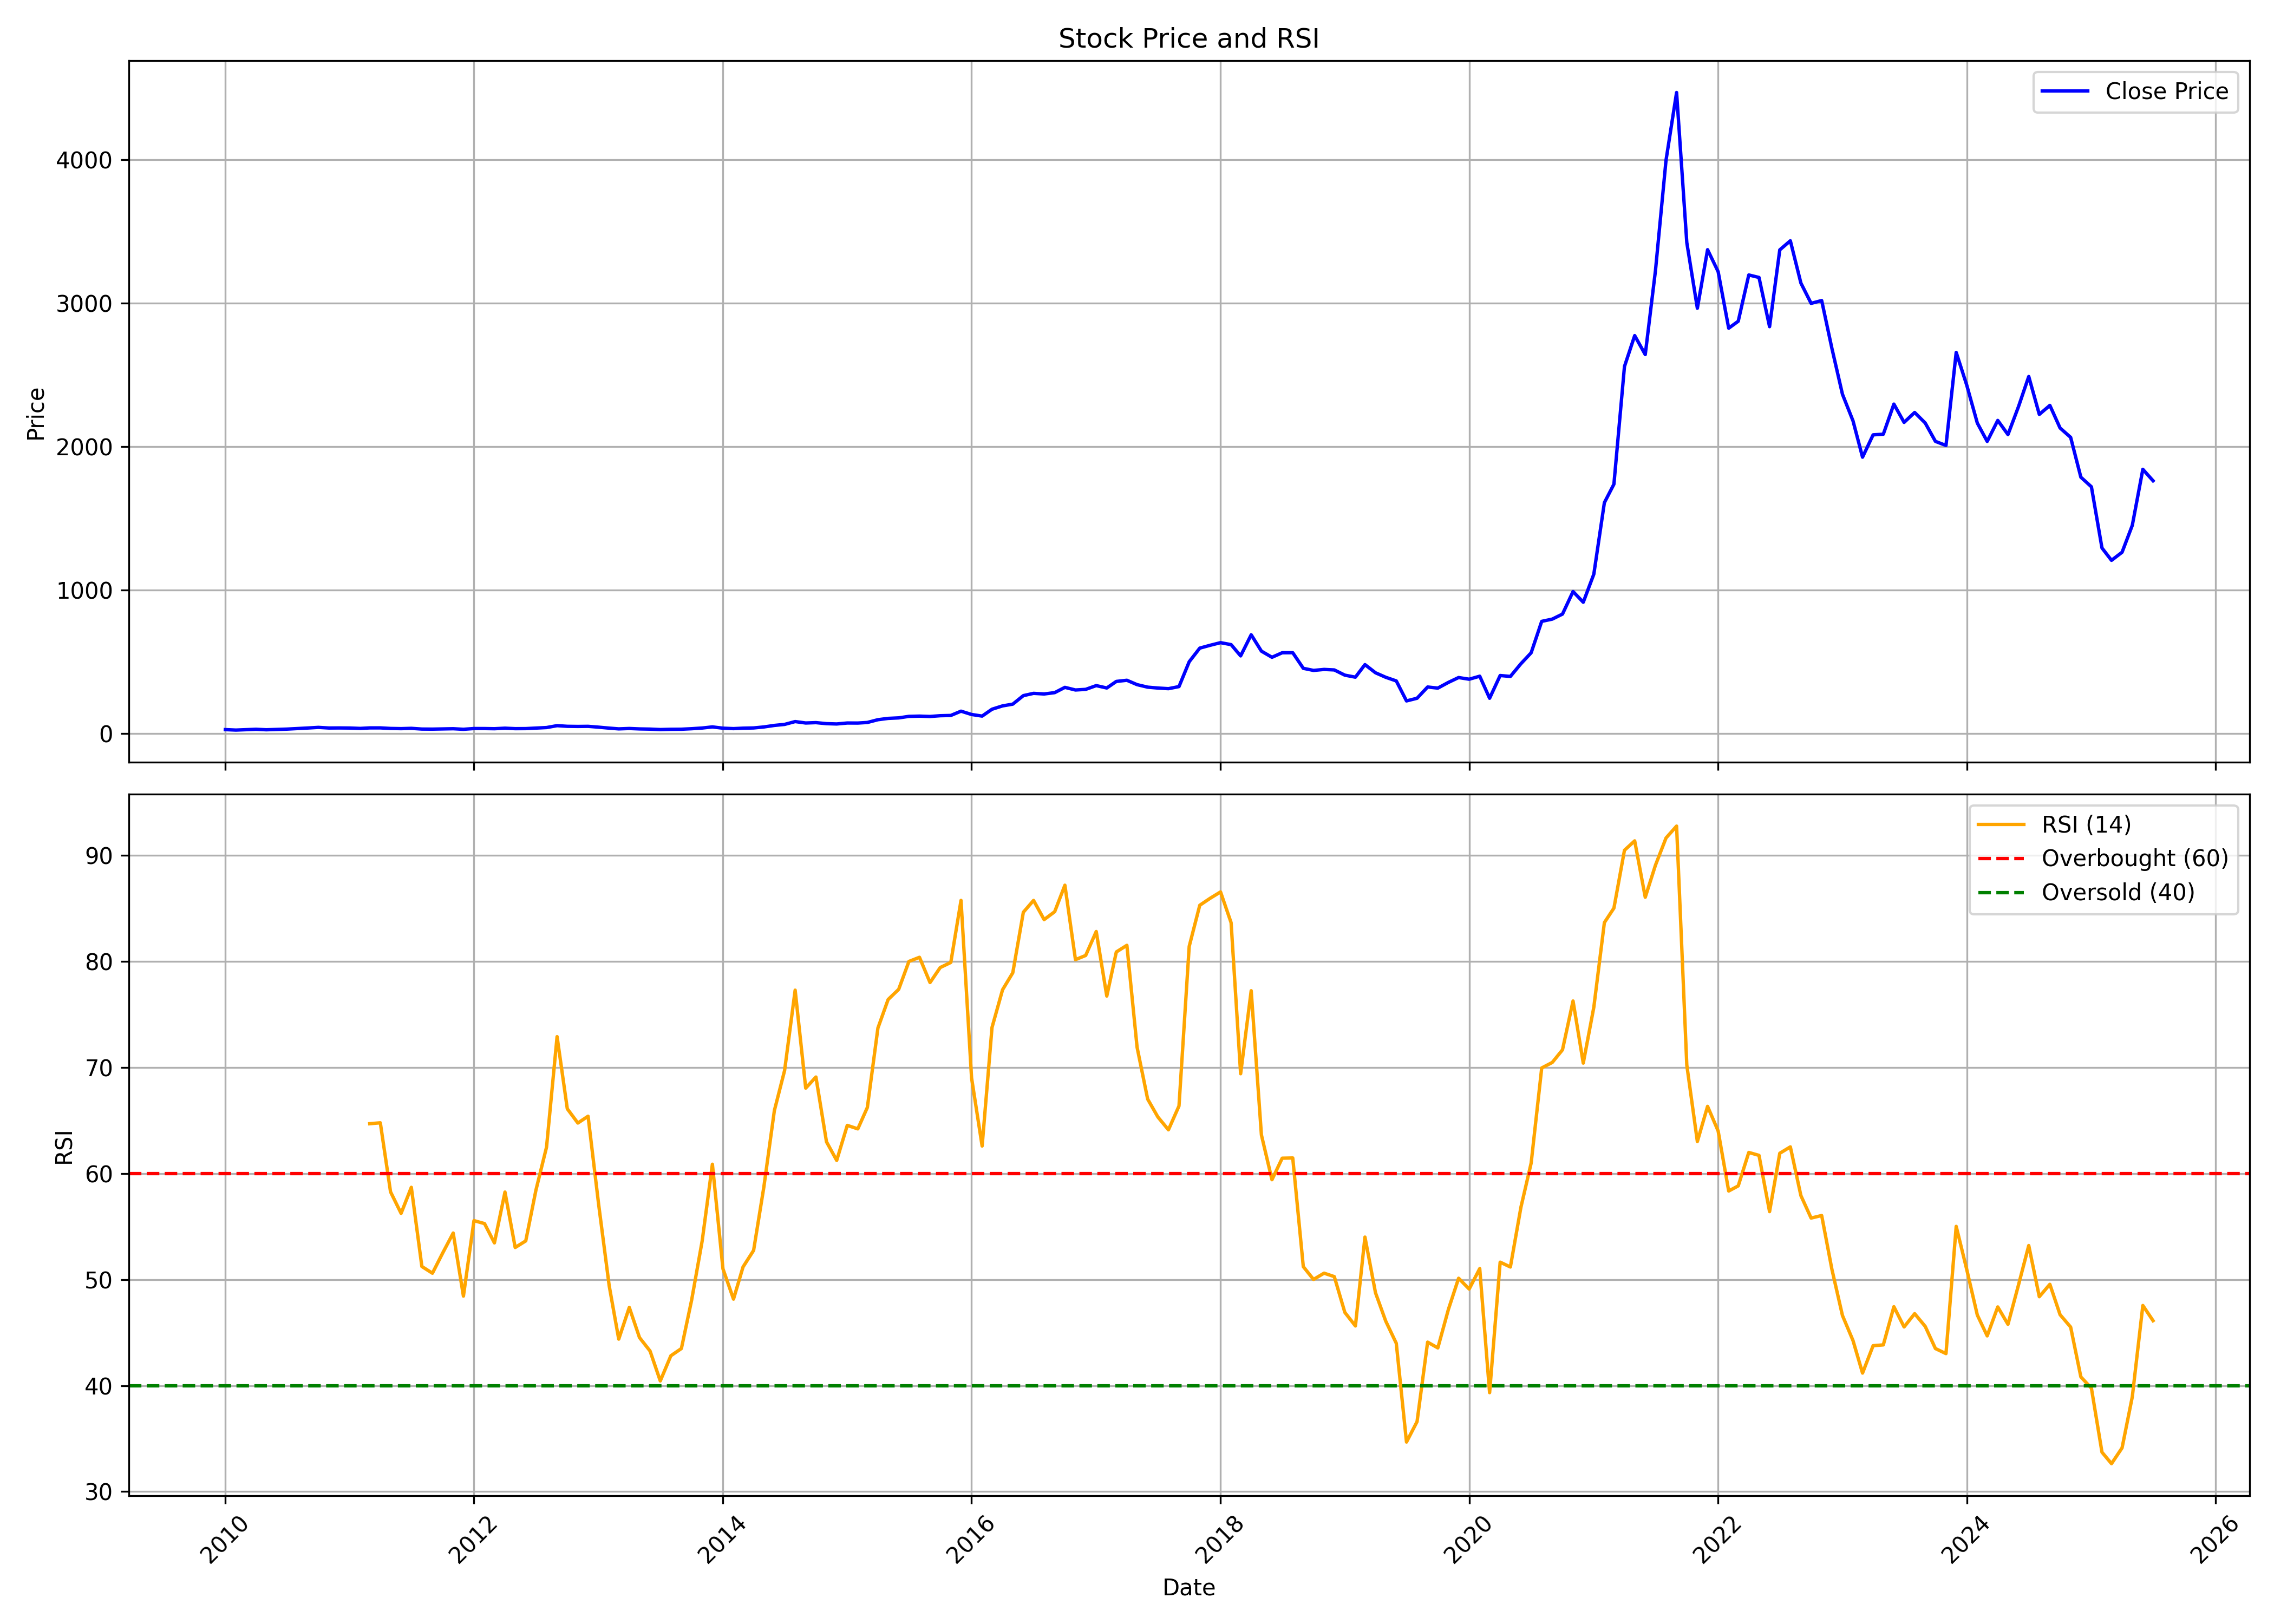

The data file committed next to this chart (first rows):
, date, symbol, open, high, low, close, volume, rsi
0, 2010-01-01, BALAMINES, 28.45, 34.78, 25.38, 27.47, 1480690, 
1, 2010-02-01, BALAMINES, 26.6, 30.58, 23.83, 24.22, 227220, 
2, 2010-03-01, BALAMINES, 24.22, 27.74, 23.38, 27.03, 277685, 
3, 2010-04-01, BALAMINES, 27.56, 31.11, 27.01, 29.8, 590450, 
4, 2010-05-01, BALAMINES, 30.14, 30.57, 23.82, 26.39, 219890, 
5, 2010-06-01, BALAMINES, 25.79, 30.22, 23.38, 28.56, 268665, 
6, 2010-07-01, BALAMINES, 28.7, 35.51, 26.95, 31.03, 896040, 
7, 2010-08-01, BALAMINES, 35.03, 37.69, 31.56, 34.88, 1113855, 
8, 2010-09-01, BALAMINES, 34.94, 41.24, 31.8, 38.76, 1326805, 
9, 2010-10-01, BALAMINES, 39.08, 45, 38.72, 43.03, 987670, 
10, 2010-11-01, BALAMINES, 44.12, 52.09, 36.47, 38.67, 1304582, 
11, 2010-12-01, BALAMINES, 40.52, 40.52, 32.42, 39.12, 264050, 
12, 2011-01-01, BALAMINES, 39.62, 43.22, 36.33, 38.54, 577844, 
13, 2011-02-01, BALAMINES, 38.72, 42.46, 32.15, 35.84, 251546, 
14, 2011-03-01, BALAMINES, 35.21, 46.24, 34.85, 39.39, 1219099, 64.7
15, 2011-04-01, BALAMINES, 38.36, 49.25, 38.36, 39.48, 1380797, 64.79
16, 2011-05-01, BALAMINES, 40.02, 42.95, 33.86, 35.57, 263108, 58.27
17, 2011-06-01, BALAMINES, 36.83, 38.49, 33.32, 34.26, 140657, 56.25
18, 2011-07-01, BALAMINES, 34.67, 40.52, 33.68, 36.33, 317923, 58.7
19, 2011-08-01, BALAMINES, 36.64, 37, 29.42, 31.34, 165119, 51.23
20, 2011-09-01, BALAMINES, 31.34, 34.26, 30.24, 30.88, 121592, 50.6
21, 2011-10-01, BALAMINES, 31.48, 33.62, 30.15, 32.25, 83682, 52.5
22, 2011-11-01, BALAMINES, 32.89, 38.1, 29.69, 33.62, 340107, 54.39
23, 2011-12-01, BALAMINES, 36.41, 36.41, 26.13, 29.69, 102339, 48.44
24, 2012-01-01, BALAMINES, 31.93, 35.63, 29.05, 35.04, 91788, 55.56
25, 2012-02-01, BALAMINES, 36.36, 38.83, 33.99, 34.86, 192805, 55.28
26, 2012-03-01, BALAMINES, 35.77, 37, 32.16, 33.71, 121303, 53.46
27, 2012-04-01, BALAMINES, 35.54, 37.46, 32.98, 37.41, 103627, 58.26
28, 2012-05-01, BALAMINES, 37.46, 39.01, 32.21, 34.13, 215502, 53.02
29, 2012-06-01, BALAMINES, 33.35, 34.99, 31.98, 34.58, 152808, 53.65
30, 2012-07-01, BALAMINES, 35.59, 40.2, 35.18, 38.28, 176335, 58.45
31, 2012-08-01, BALAMINES, 39.43, 45.53, 35.38, 41.85, 287012, 62.49
32, 2012-09-01, BALAMINES, 41.43, 55.87, 40.88, 54.98, 527317, 72.92
33, 2012-10-01, BALAMINES, 55.87, 62.24, 45.3, 50.47, 685810, 66.11
34, 2012-11-01, BALAMINES, 50.28, 55.03, 45.86, 49.54, 297476, 64.77
35, 2012-12-01, BALAMINES, 51.03, 55.59, 48.42, 50.33, 376040, 65.41
36, 2013-01-01, BALAMINES, 51.4, 52.84, 42.55, 44.46, 272477, 57.09
37, 2013-02-01, BALAMINES, 44.13, 45.07, 36.41, 37.8, 173219, 49.41
38, 2013-03-01, BALAMINES, 37.99, 39.11, 31.75, 32.59, 160051, 44.38
39, 2013-04-01, BALAMINES, 33.57, 38.87, 32.78, 35.29, 100575, 47.37
40, 2013-05-01, BALAMINES, 35.29, 36.97, 32.12, 32.31, 173947, 44.53
41, 2013-06-01, BALAMINES, 31.66, 37.29, 28.49, 30.96, 178443, 43.26
42, 2013-07-01, BALAMINES, 31.43, 33.19, 26.21, 27.89, 215739, 40.44
43, 2013-08-01, BALAMINES, 28.77, 32.96, 26.12, 29.7, 252012, 42.81
44, 2013-09-01, BALAMINES, 35.62, 38.18, 28.96, 30.21, 403471, 43.49
45, 2013-10-01, BALAMINES, 29.8, 35.48, 28.86, 33.71, 211565, 48.06
46, 2013-11-01, BALAMINES, 34.92, 41.43, 32.68, 38.55, 304325, 53.64
47, 2013-12-01, BALAMINES, 44.13, 51.03, 41.9, 46.28, 809232, 60.88
48, 2014-01-01, BALAMINES, 46.28, 50.7, 34.54, 37.38, 1105988, 51.01
49, 2014-02-01, BALAMINES, 37.2, 37.48, 31.47, 34.36, 149430, 48.15
50, 2014-03-01, BALAMINES, 34.36, 40.97, 33.29, 37.48, 188977, 51.19
51, 2014-04-01, BALAMINES, 37.24, 41.57, 37.01, 39.11, 191509, 52.75
52, 2014-05-01, BALAMINES, 39.11, 49.35, 37.62, 45.95, 1007663, 58.71
53, 2014-06-01, BALAMINES, 49.35, 61.41, 46.56, 56.66, 2140328, 65.95
54, 2014-07-01, BALAMINES, 58.38, 77.19, 56.43, 63.73, 2147407, 69.72
55, 2014-08-01, BALAMINES, 63.32, 87.43, 62.76, 83.52, 1468548, 77.3
56, 2014-09-01, BALAMINES, 87.25, 92.41, 68.72, 73.56, 941233, 68.06
57, 2014-10-01, BALAMINES, 77.26, 82.72, 70.76, 76.17, 341283, 69.11
58, 2014-11-01, BALAMINES, 75.89, 77.26, 66.04, 68.97, 482869, 62.99
59, 2014-12-01, BALAMINES, 67.88, 73.49, 62.84, 66.8, 475456, 61.24
... 127 more rows
